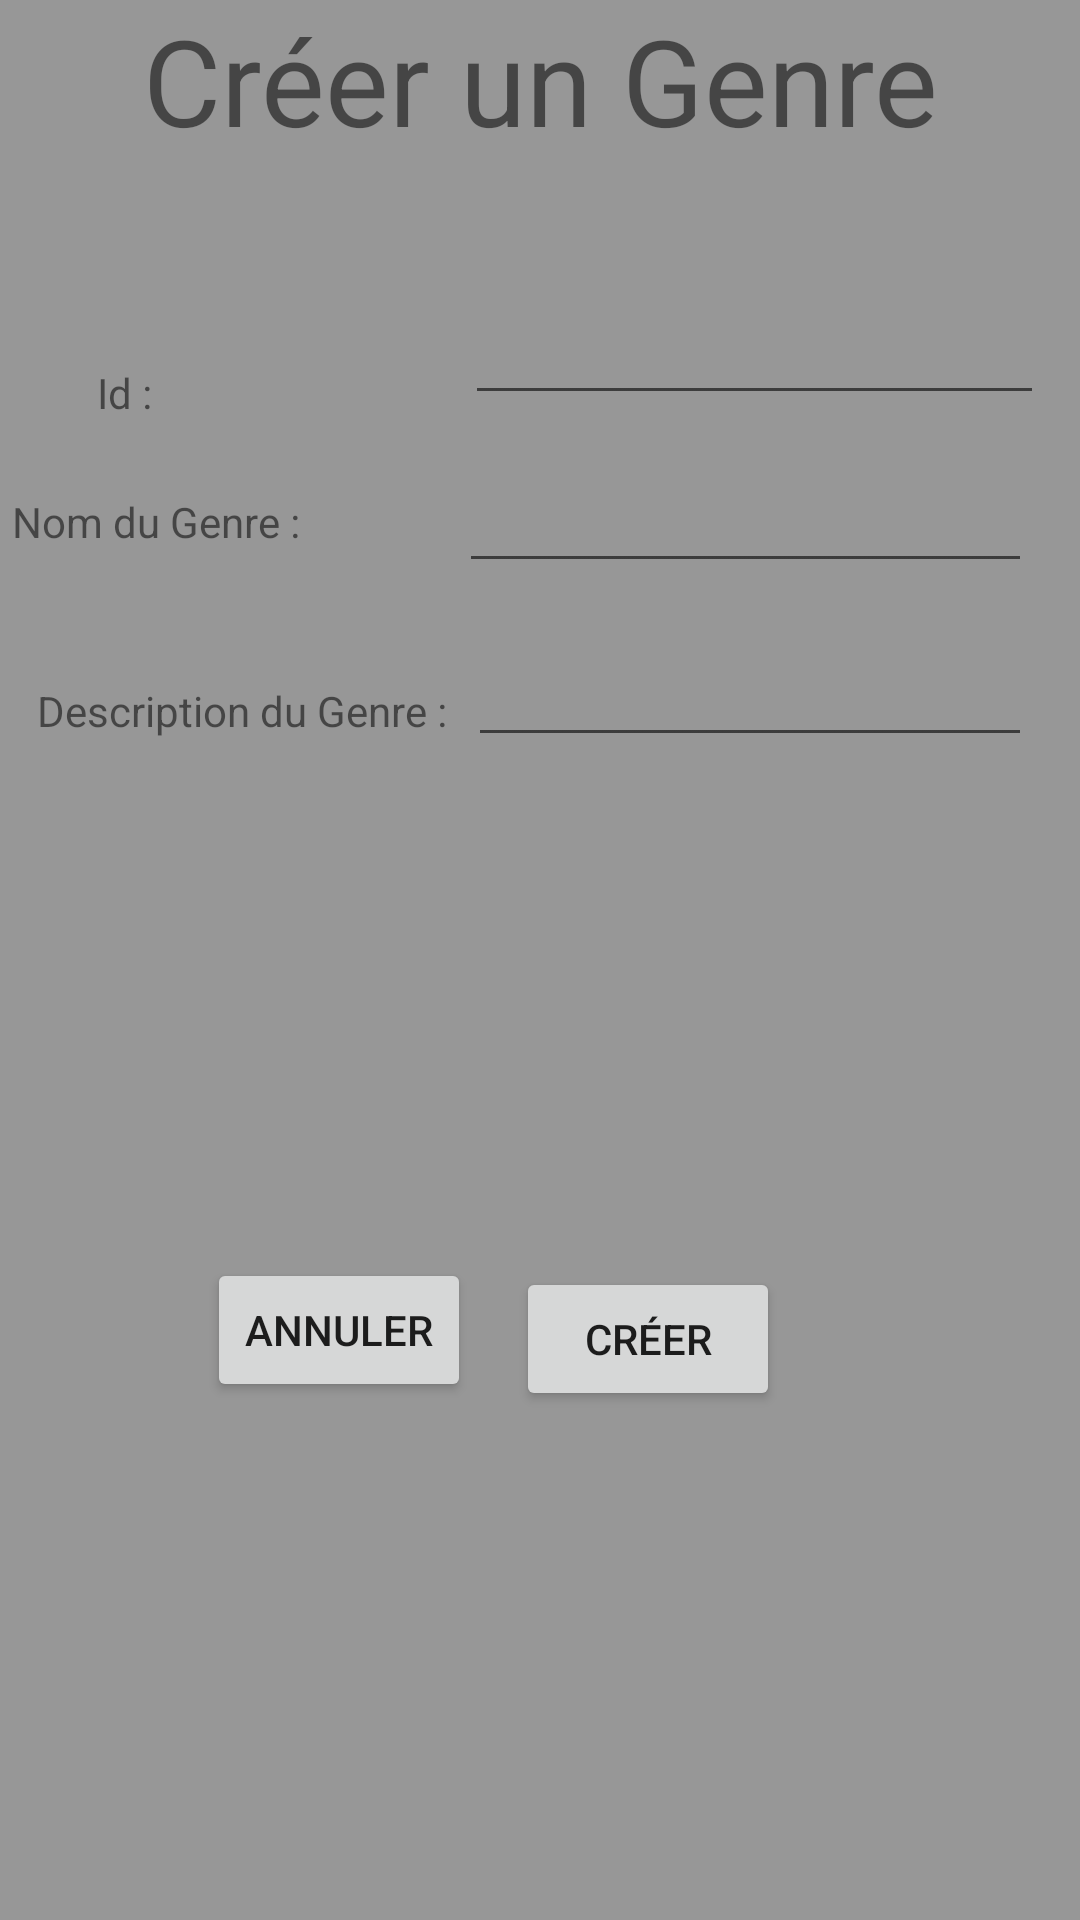

Here is an Android app screen rendered from its layout file. Give the layout XML and the strings, colors and styles it references.
<!-- AndroidManifest.xml: application theme Theme.FilmTV -->
<!-- res/layout/activity_creergenre.xml -->
<?xml version="1.0" encoding="utf-8"?>
<androidx.constraintlayout.widget.ConstraintLayout xmlns:android="http://schemas.android.com/apk/res/android"
    xmlns:app="http://schemas.android.com/apk/res-auto"
    xmlns:tools="http://schemas.android.com/tools"
    android:layout_width="match_parent"
    android:layout_height="match_parent"
    android:background="#979797"
    tools:context=".CreerRealisateurvue">


    <EditText
        android:id="@+id/CreerNomGenre"
        android:layout_width="191dp"
        android:layout_height="44dp"
        android:layout_marginTop="12dp"
        android:layout_marginEnd="16dp"
        android:layout_marginRight="16dp"
        android:ems="10"
        android:inputType="textPersonName"
        app:layout_constraintEnd_toEndOf="parent"
        app:layout_constraintTop_toBottomOf="@+id/CreerIdGenre" />

    <TextView
        android:id="@+id/txtDescriptionCreerGenre"
        android:layout_width="wrap_content"
        android:layout_height="wrap_content"
        android:layout_marginTop="24dp"
        android:text="Description du Genre :"
        app:layout_constraintEnd_toStartOf="@+id/CreerDescriptionGenre"
        app:layout_constraintHorizontal_bias="0.63"
        app:layout_constraintStart_toStartOf="parent"
        app:layout_constraintTop_toBottomOf="@+id/txtNomcreergenre" />

    <TextView
        android:id="@+id/txtNomcreergenre"
        android:layout_width="148dp"
        android:layout_height="39dp"
        android:layout_marginTop="24dp"
        android:text="Nom du Genre :"
        app:layout_constraintEnd_toStartOf="@+id/CreerNomGenre"
        app:layout_constraintHorizontal_bias="0.771"
        app:layout_constraintStart_toStartOf="parent"
        app:layout_constraintTop_toBottomOf="@+id/textView" />

    <EditText
        android:id="@+id/CreerDescriptionGenre"
        android:layout_width="188dp"
        android:layout_height="42dp"
        android:layout_marginTop="16dp"
        android:layout_marginEnd="16dp"
        android:layout_marginRight="16dp"
        android:ems="10"
        android:inputType="textPersonName"
        app:layout_constraintEnd_toEndOf="parent"
        app:layout_constraintTop_toBottomOf="@+id/CreerNomGenre" />

    <TextView
        android:id="@+id/titreIHMGenre"
        android:layout_width="wrap_content"
        android:layout_height="wrap_content"
        android:text="Créer un Genre"
        android:textSize="40sp"
        app:layout_constraintEnd_toEndOf="parent"
        app:layout_constraintStart_toStartOf="parent"
        app:layout_constraintTop_toTopOf="parent" />

    <Button
        android:id="@+id/btnCreerFilm"
        android:layout_width="wrap_content"
        android:layout_height="wrap_content"
        android:layout_marginEnd="100dp"
        android:layout_marginRight="100dp"
        android:text="Créer"
        app:layout_constraintBottom_toBottomOf="parent"
        app:layout_constraintEnd_toEndOf="parent"
        app:layout_constraintTop_toBottomOf="@+id/CreerDescriptionGenre" />

    <Button
        android:id="@+id/btnaccueil"
        android:layout_width="wrap_content"
        android:layout_height="wrap_content"
        android:text="Annuler"
        app:layout_constraintBottom_toBottomOf="parent"
        app:layout_constraintEnd_toStartOf="@+id/btnCreerFilm"
        app:layout_constraintHorizontal_bias="0.822"
        app:layout_constraintStart_toStartOf="parent"
        app:layout_constraintTop_toBottomOf="@+id/txtDescriptionCreerGenre" />

    <TextView
        android:id="@+id/textView"
        android:layout_width="wrap_content"
        android:layout_height="wrap_content"
        android:layout_marginTop="68dp"
        android:text="Id :"
        app:layout_constraintEnd_toStartOf="@+id/CreerIdGenre"
        app:layout_constraintHorizontal_bias="0.236"
        app:layout_constraintStart_toStartOf="parent"
        app:layout_constraintTop_toBottomOf="@+id/titreIHMGenre" />

    <EditText
        android:id="@+id/CreerIdGenre"
        android:layout_width="193dp"
        android:layout_height="41dp"
        android:layout_marginTop="44dp"
        android:layout_marginEnd="12dp"
        android:layout_marginRight="12dp"
        android:ems="10"
        android:inputType="textPersonName"
        app:layout_constraintEnd_toEndOf="parent"
        app:layout_constraintTop_toBottomOf="@+id/titreIHMGenre" />


</androidx.constraintlayout.widget.ConstraintLayout>
<!-- resources referenced by this layout -->
<resources>
  <style name="Theme.FilmTV" parent="Theme.MaterialComponents.DayNight.DarkActionBar">
          
          <item name="colorPrimary">@color/purple_500</item>
          <item name="colorPrimaryVariant">@color/purple_700</item>
          <item name="colorOnPrimary">@color/white</item>
          
          <item name="colorSecondary">@color/teal_200</item>
          <item name="colorSecondaryVariant">@color/teal_700</item>
          <item name="colorOnSecondary">@color/black</item>
          
          <item name="android:statusBarColor" tools:targetApi="l">?attr/colorPrimaryVariant</item>
          
      </style>
  <!-- not gathered from this repository: default colours our renderer supplied (Android Studio template values) -->
  <color name="purple_500">#FF6200EE</color>
  <color name="purple_700">#FF3700B3</color>
  <color name="teal_200">#FF03DAC5</color>
  <color name="teal_700">#FF018786</color>
  <color name="black">#FF000000</color>
  <color name="white">#FFFFFFFF</color>
</resources>
